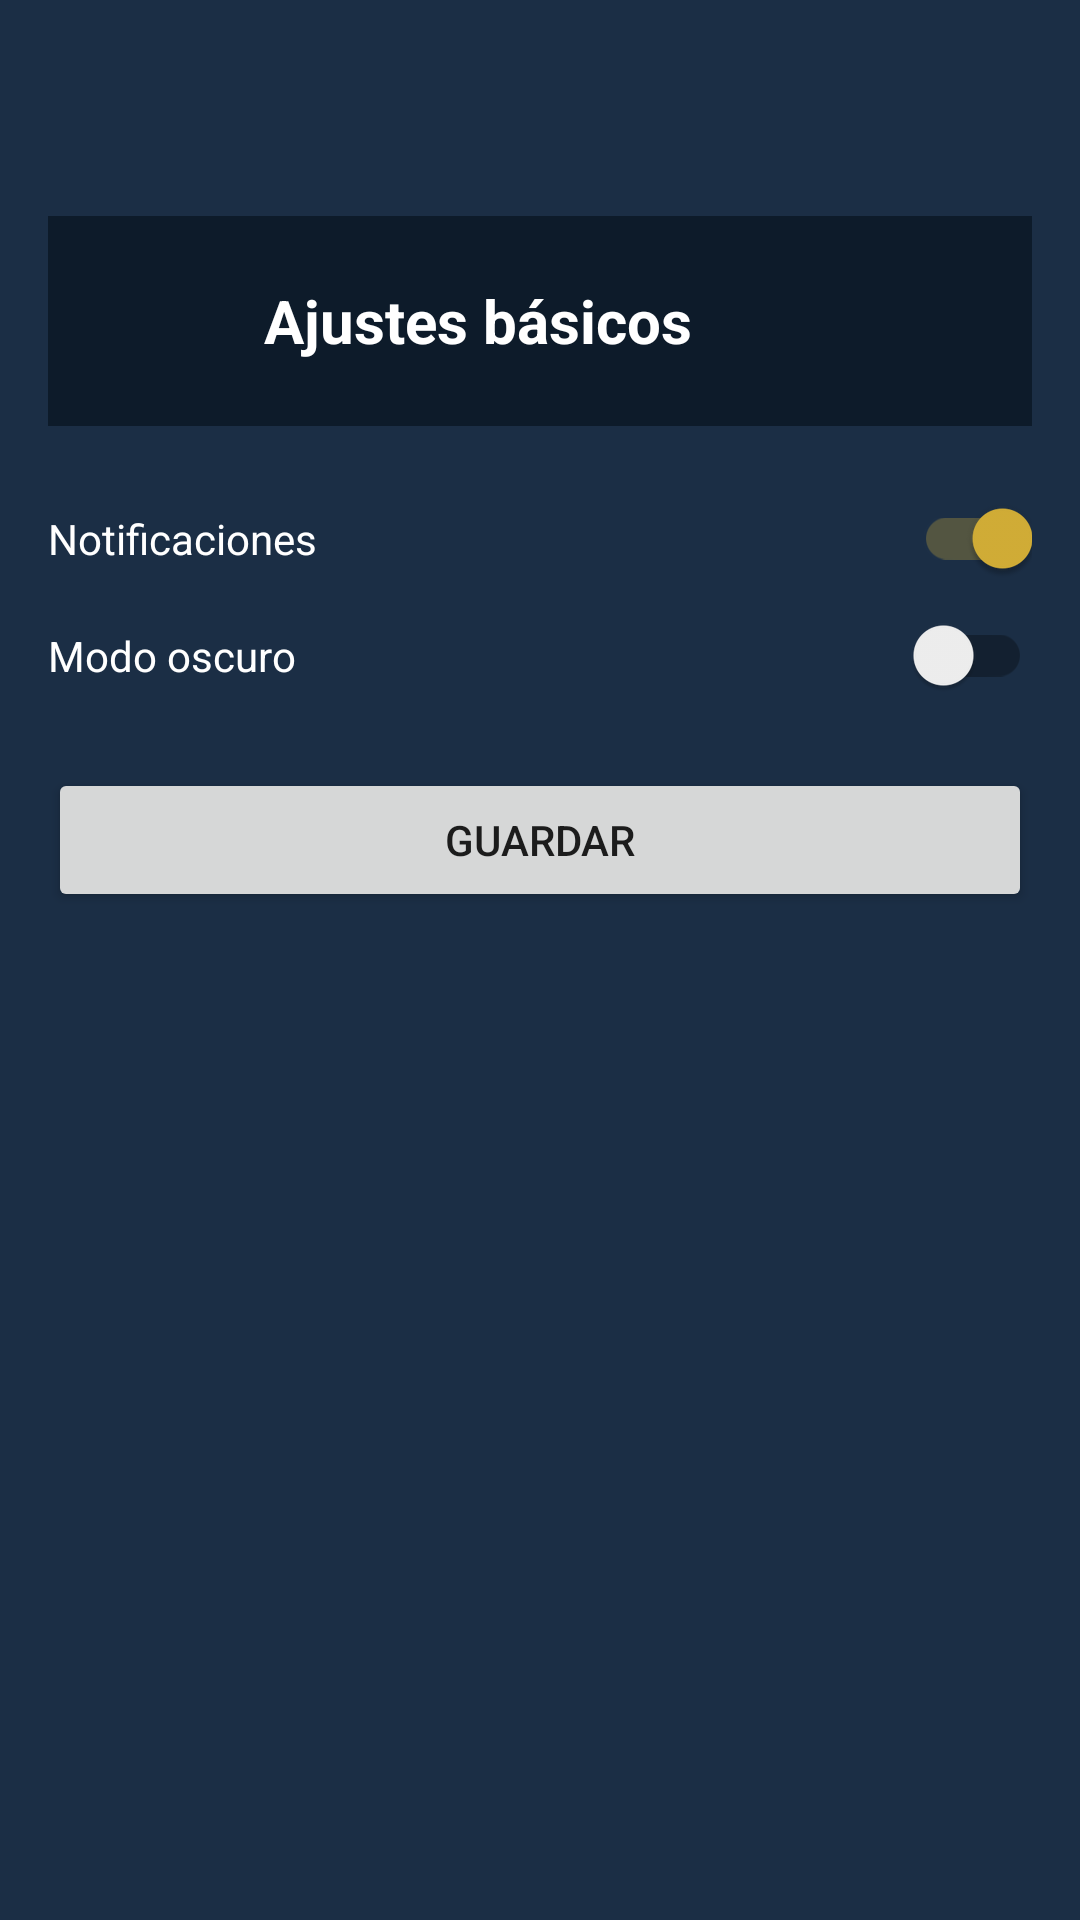

Layout XML and referenced resources for this Android screen:
<!-- AndroidManifest.xml: application theme Theme.PadelMore -->
<!-- res/layout/activity_ajustes_basicos.xml -->
<?xml version="1.0" encoding="utf-8"?>
<LinearLayout xmlns:android="http://schemas.android.com/apk/res/android"
    xmlns:app="http://schemas.android.com/apk/res-auto"
    android:layout_width="match_parent"
    android:layout_height="match_parent"
    android:orientation="vertical"
    android:background="@color/dark_blue_light"
    android:paddingStart="16dp"
    android:paddingEnd="16dp"
    android:paddingBottom="16dp">

    <LinearLayout
        android:layout_width="match_parent"
        android:layout_height="70dp"
        android:background="@color/primary_blue"
        android:gravity="center_vertical"
        android:orientation="horizontal"
        android:paddingStart="16dp"
        android:paddingEnd="16dp"
        android:layout_marginTop="72dp"
        android:layout_marginBottom="24dp">

        <ImageButton
            android:id="@+id/btnRetroceso"
            android:layout_width="40dp"
            android:layout_height="40dp"
            android:background="@android:color/transparent"
            android:contentDescription="@string/volver"
            android:scaleType="centerInside"
            android:src="@drawable/ic_back"
            app:tint="@color/white" />

        <TextView
            android:layout_width="wrap_content"
            android:layout_height="wrap_content"
            android:layout_marginStart="16dp"
            android:text="@string/ajustes_basicos"
            android:textSize="20sp"
            android:textStyle="bold"
            android:textColor="@color/white" />
    </LinearLayout>

    <com.google.android.material.switchmaterial.SwitchMaterial
        android:id="@+id/switchNotificaciones"
        android:layout_width="match_parent"
        android:layout_height="wrap_content"
        android:text="Notificaciones"
        android:textColor="@color/white"
        android:checked="true" />

    <com.google.android.material.switchmaterial.SwitchMaterial
        android:id="@+id/switchModoOscuro"
        android:layout_width="match_parent"
        android:layout_height="wrap_content"
        android:text="Modo oscuro"
        android:textColor="@color/white"
        android:layout_marginTop="12dp" />

    <Button
        android:id="@+id/btnGuardarAjustes"
        android:layout_width="match_parent"
        android:layout_height="wrap_content"
        android:text="Guardar"
        android:layout_marginTop="24dp" />

</LinearLayout>
<!-- resources referenced by this layout -->
<resources>
  <color name="dark_blue_light">#1B2E45</color>
  <color name="primary_blue">#0D1B2A</color>
  <color name="white">#FFFFFFFF</color>
  <string name="ajustes_basicos">Ajustes básicos</string>
  <string name="volver">Volver</string>
  <style name="Theme.PadelMore" parent="Theme.AppCompat.Light.NoActionBar">
          <item name="android:statusBarColor">@color/dark_blue</item>
          <item name="colorPrimary">@color/primary_blue</item>
          <item name="colorPrimaryDark">@color/dark_blue</item>
          <item name="colorAccent">@color/accent_orange</item>
          <item name="android:windowBackground">@color/light_gray</item>
      </style>
  <color name="dark_blue">#050C15</color>
  <color name="accent_orange">#D4AF37</color>
  <color name="light_gray">#F5F5F5</color>
</resources>
